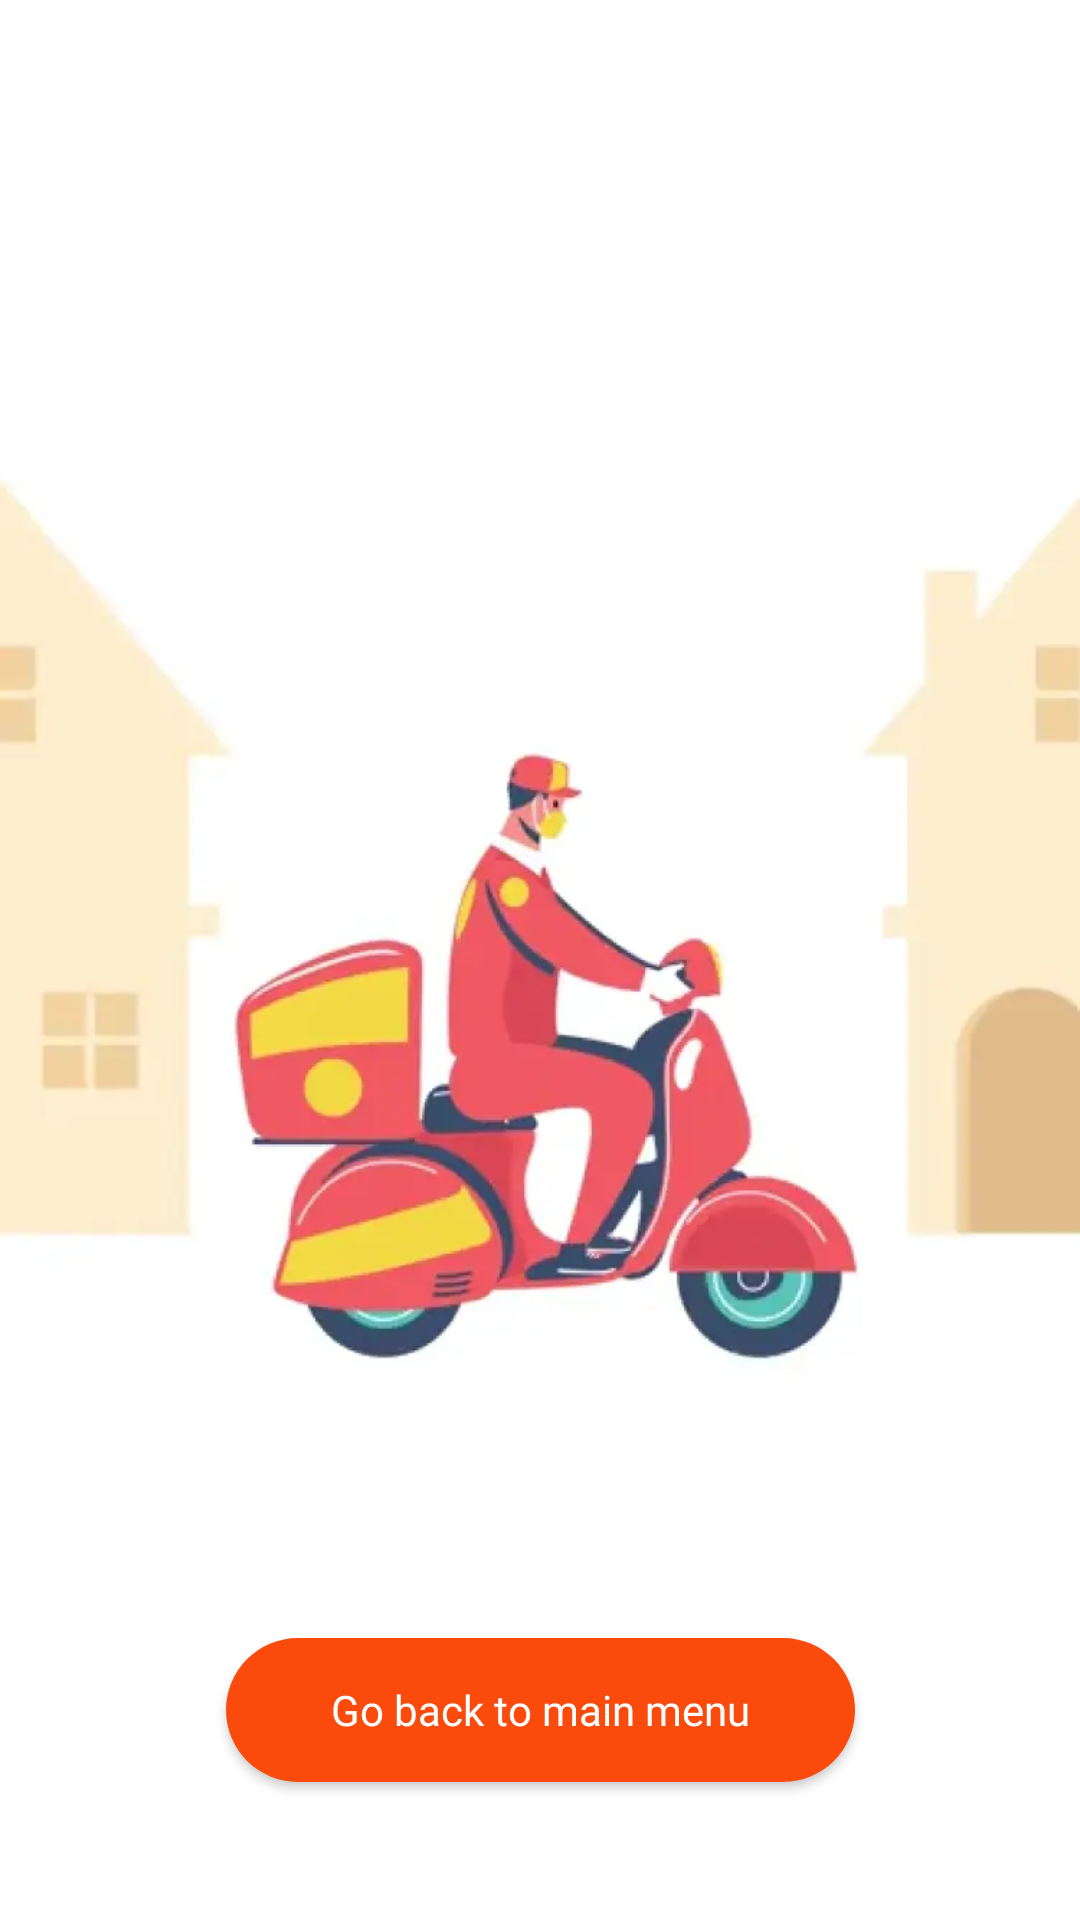

Android layout source for this screen:
<!-- AndroidManifest.xml: application theme Theme.AlfaRestoCustomersApp -->
<!-- res/layout/fragment_thank_you.xml -->
<?xml version="1.0" encoding="utf-8"?>
<androidx.constraintlayout.widget.ConstraintLayout xmlns:android="http://schemas.android.com/apk/res/android"
    xmlns:app="http://schemas.android.com/apk/res-auto"
    xmlns:tools="http://schemas.android.com/tools"
    android:layout_width="match_parent"
    android:layout_height="match_parent"
    android:background="@color/white"
    tools:context=".ui.components.thankYouPage.ThankYouFragment">

    <TextView
        android:id="@+id/tv_order_title"
        android:layout_width="wrap_content"
        android:layout_height="wrap_content"
        android:textSize="@dimen/font_18"
        android:textStyle="bold"
        app:layout_constraintBottom_toTopOf="@id/tv_order_body"
        app:layout_constraintEnd_toEndOf="parent"
        app:layout_constraintStart_toStartOf="parent" />

    <TextView
        android:id="@+id/tv_order_body"
        android:layout_width="wrap_content"
        android:layout_height="wrap_content"
        android:layout_marginBottom="20dp"
        app:layout_constraintBottom_toTopOf="@id/iv_driver"
        app:layout_constraintEnd_toEndOf="parent"
        app:layout_constraintStart_toStartOf="parent" />

    <ImageView
        android:id="@+id/iv_driver"
        android:layout_width="match_parent"
        android:layout_height="0dp"
        android:contentDescription="@string/driver"
        android:src="@drawable/driver_order_thanks"
        app:layout_constraintBottom_toBottomOf="parent"
        app:layout_constraintDimensionRatio="H,1:1"
        app:layout_constraintEnd_toEndOf="parent"
        app:layout_constraintStart_toStartOf="parent"
        app:layout_constraintTop_toTopOf="parent" />

    <androidx.appcompat.widget.AppCompatButton
        android:id="@+id/btn_proceed"
        android:layout_width="wrap_content"
        android:layout_height="wrap_content"
        android:background="@drawable/button_radius"
        android:fontFamily="@font/bold"
        android:paddingHorizontal="@dimen/dimen_35"
        android:text="@string/go_back_to_main_menu"
        android:textAllCaps="false"
        android:textColor="@color/white"
        app:layout_constraintBottom_toBottomOf="parent"
        app:layout_constraintEnd_toEndOf="parent"
        app:layout_constraintStart_toStartOf="parent"
        app:layout_constraintTop_toBottomOf="@id/iv_driver" />

</androidx.constraintlayout.widget.ConstraintLayout>
<!-- resources referenced by this layout -->
<resources>
  <color name="white">#FFFFFFFF</color>
  <dimen name="dimen_35">35dp</dimen>
  <dimen name="font_18">18sp</dimen>
  <!-- drawable button_radius (drawable) -->
  <?xml version="1.0" encoding="utf-8"?>
  <shape xmlns:android="http://schemas.android.com/apk/res/android">
      <solid android:color="@color/alfa_orange" />
      <corners android:radius="24dp" />
      <padding
          android:bottom="10dp"
          android:left="10dp"
          android:right="10dp"
          android:top="10dp" />
  </shape>
  <!-- drawable driver_order_thanks: webp bitmap (drawable, 11782 bytes) -->
  <string name="driver">Driver</string>
  <string name="go_back_to_main_menu">Go back to main menu</string>
  <style name="Theme.AlfaRestoCustomersApp" parent="Base.Theme.AlfaRestoCustomersApp" />
  <color name="alfa_orange">#FA4A0C</color>
  <style name="Base.Theme.AlfaRestoCustomersApp" parent="Theme.Material3.Light.NoActionBar">
          
          
          <item name="android:windowBackground">@color/white</item>
          <item name="colorPrimaryDark">@color/alfa_orange</item>
      </style>
</resources>
